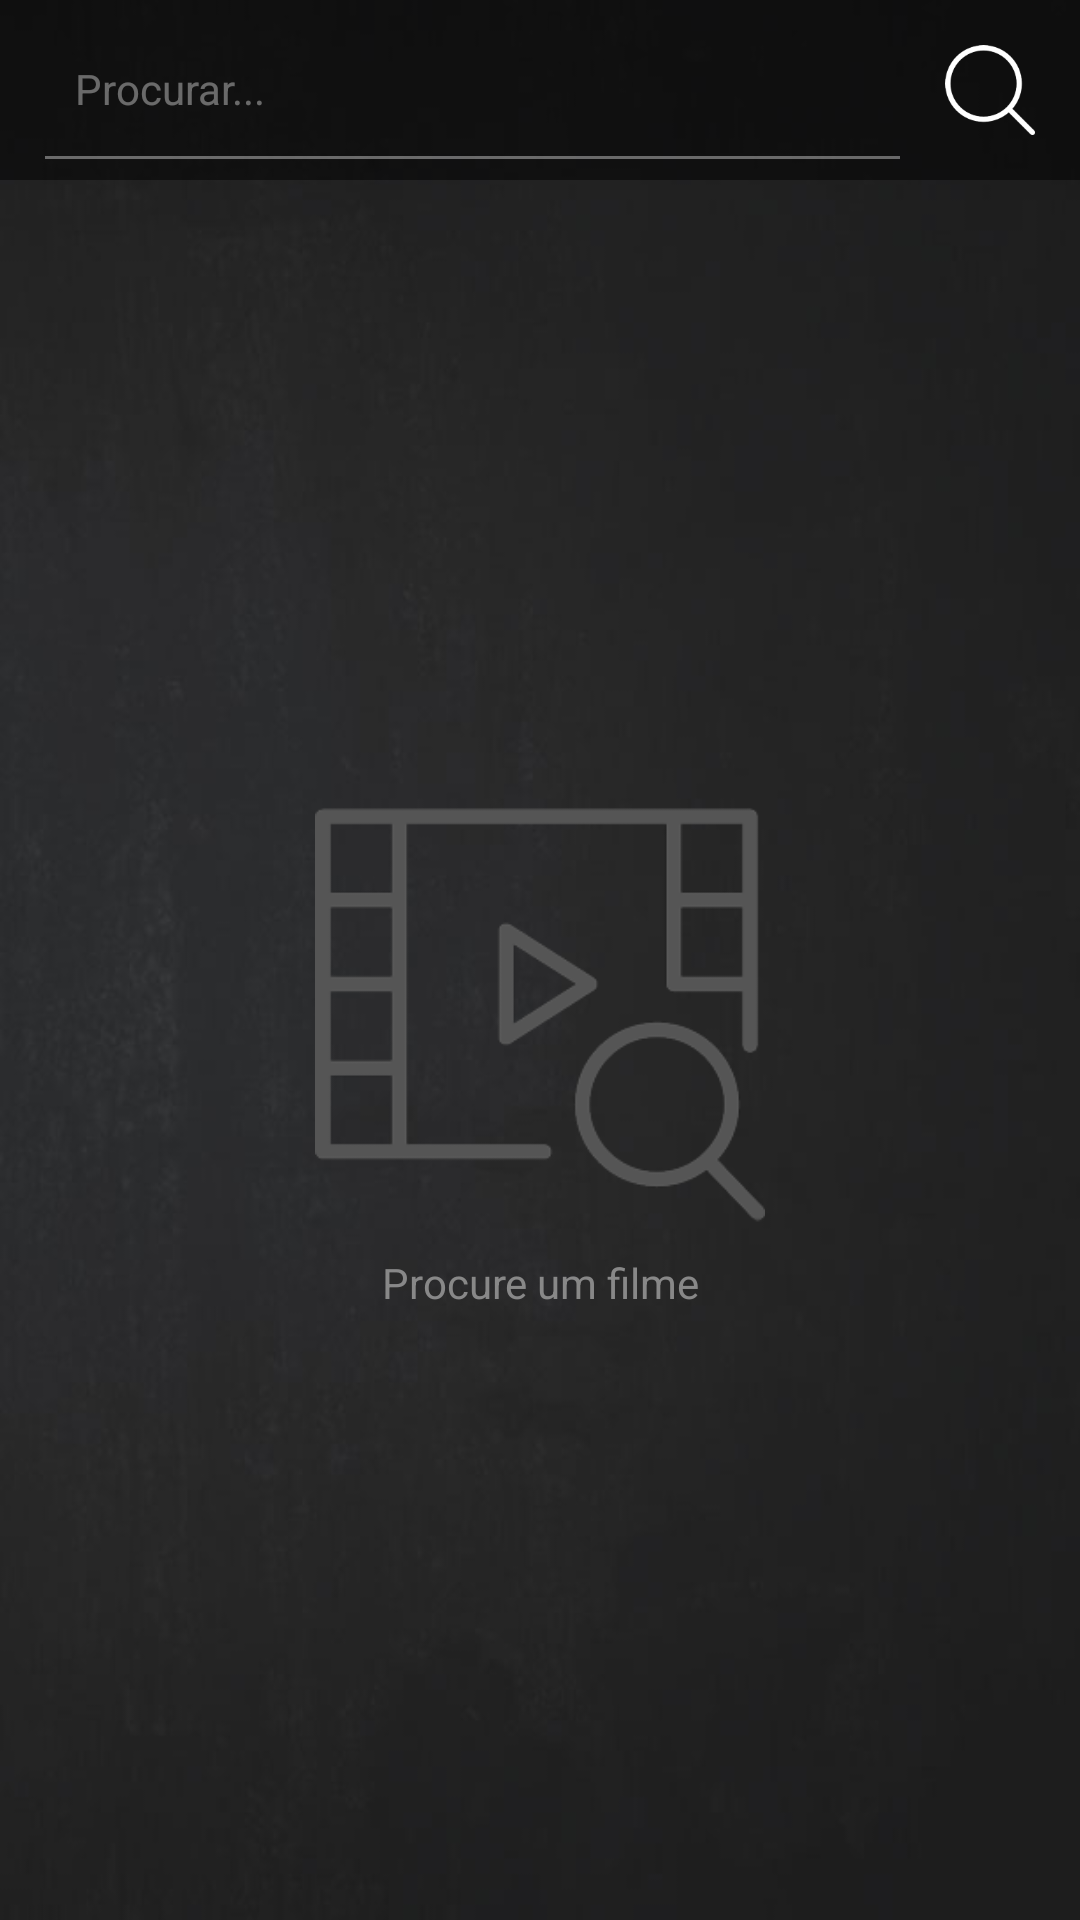

Here is an Android app screen rendered from its layout file. Give the layout XML and the strings, colors and styles it references.
<!-- AndroidManifest.xml: application theme Theme.AppCompat.NoActionBar -->
<!-- res/layout/fragment_search.xml -->
<ScrollView xmlns:android="http://schemas.android.com/apk/res/android"
    xmlns:tools="http://schemas.android.com/tools"
    android:layout_width="match_parent"
    android:layout_height="match_parent"
    xmlns:app="http://schemas.android.com/apk/res-auto"
    android:background="@drawable/fundo"
    android:fillViewport="true">

    <LinearLayout
        android:layout_width="match_parent"
        android:layout_height="wrap_content"
        android:orientation="vertical"
        >
        <LinearLayout
            android:layout_width="match_parent"
            android:layout_height="60dp"
            android:background="@color/blackopac"
            android:orientation="horizontal"
            android:gravity="center_vertical">
            <LinearLayout
                android:layout_width="0dp"
                android:layout_weight="1"
                android:layout_height="wrap_content"
                android:layout_marginLeft="15dp"
                android:orientation="vertical">
                <EditText
                android:id="@+id/txt_search"
                android:layout_width="match_parent"
                android:layout_height="45dp"
                android:hint="Procurar..."
                    android:textColorHint="@color/whiteopac"
                android:textColor="@color/white"
                    android:singleLine="true"
                    android:lines="1"
                    android:focusable="true"
                    android:background="@color/opac"
                    android:maxLength="200"
                android:textSize="@dimen/h3"
                android:paddingLeft="10dp"
                    android:imeOptions="actionDone"
                />
                <LinearLayout
                    android:layout_width="match_parent"
                    android:layout_height="1dp"
                    android:background="@color/whiteopac"/>
            </LinearLayout>

            <ImageView
                android:id="@+id/imv_search"
                android:layout_marginRight="15dp"
                android:layout_marginLeft="15dp"
                android:layout_width="30dp"
                android:layout_height="30dp"
                android:src="@drawable/magnifying_glass"
                />
        </LinearLayout>
        <LinearLayout
            android:id="@+id/semfilmes"
            android:layout_width="match_parent"
            android:layout_height="match_parent"
            android:orientation="vertical"
            android:gravity="center">
            <ImageView
                android:layout_width="150dp"
                android:layout_height="150dp"
                android:src="@drawable/video_player"
                />
            <TextView
                android:id="@+id/txt_semfilmes"
                android:layout_width="wrap_content"
                android:layout_height="wrap_content"
                android:text="Procure um filme"
                android:textAlignment="center"
                android:layout_marginTop="5dp"
                android:paddingLeft="80dp"
                android:textColor="#888"
                android:paddingRight="80dp"/>
        </LinearLayout>

        <ListView
            android:id="@+id/rcv_filmes"
            android:layout_width="match_parent"
            android:layout_height="wrap_content"
            android:visibility="gone"
            android:focusableInTouchMode="true"
            android:focusable="true"
            android:clickable="false"
            >
            </ListView>
        
            
            
            
            
            
            
            
    </LinearLayout>


</ScrollView>
<!-- res/layout/adapter_filmes.xml (included above) -->
<LinearLayout xmlns:android="http://schemas.android.com/apk/res/android"
    xmlns:app="http://schemas.android.com/apk/res-auto"
    android:layout_width="match_parent"
    android:layout_height="wrap_content"
    android:orientation="vertical"
    android:paddingLeft="5dp"
    android:paddingRight="5dp">

    <LinearLayout
        android:id="@+id/ll_filme"
        android:layout_width="match_parent"
        android:layout_height="wrap_content"
        android:orientation="horizontal"
        android:gravity="center_vertical">
        <ImageView
            android:id="@+id/imv_listafilme"
            android:layout_width="100dp"
            android:layout_height="100dp"
            android:src="@drawable/video_player"
            android:scaleType="centerCrop"
            />
        <LinearLayout
            android:layout_width="0dp"
            android:layout_weight="1"
            android:layout_height="match_parent"
            android:padding="10dp"
            android:orientation="vertical"
            >
            <TextView
                android:id="@+id/txt_titulo_listafilme"
                android:layout_width="match_parent"
                android:layout_height="wrap_content"
                android:textColor="@color/white"
                android:textSize="@dimen/h1"
                android:text="Os Vingadores"/>

            <TextView
                android:id="@+id/txt_ano_listafilme"
                android:layout_width="match_parent"
                android:layout_height="wrap_content"
                android:textColor="@color/white"
                android:textSize="@dimen/h3"
                android:text="2012 - 120min"/>

            <TextView
                android:id="@+id/txt_desc_listafilme"
                android:layout_width="match_parent"
                android:layout_height="wrap_content"
                android:textColor="@color/white"
                android:layout_marginTop="5dp"
                android:textSize="@dimen/h4"
                android:text="..."/>

        </LinearLayout>
        <LinearLayout
            android:layout_width="50dp"
            android:layout_height="match_parent"
            android:gravity="center"
            android:layout_marginEnd="15dp"
            android:layout_marginRight="15dp"
            android:orientation="vertical"
            android:padding="5dp">
            <ImageView
                android:id="@+id/imv_add_listafilme"
                android:layout_width="40dp"
                android:layout_height="40dp"
                android:src="@drawable/list"
                android:scaleType="fitCenter"
                android:focusable="false"
                android:focusableInTouchMode="false"
                android:layout_marginBottom="10dp"/>

            <ImageView
                android:id="@+id/imv_assistido_listafilme"
                android:layout_width="40dp"
                android:layout_height="40dp"
                android:src="@drawable/success_white"
                android:scaleType="fitCenter" />
        </LinearLayout>
    </LinearLayout>
    <LinearLayout
        android:layout_width="match_parent"
        android:layout_height="1dp"
        android:background="@color/whiteopac"
        android:layout_marginRight="5dp"
        android:layout_marginLeft="5dp"/>
</LinearLayout>
<!-- resources referenced by this layout -->
<resources>
  <color name="blackopac">#80000000</color>
  <color name="opac">#00000000</color>
  <color name="white">#FFFFFF</color>
  <color name="whiteopac">#60FFFFFF</color>
  <dimen name="h1">18sp</dimen>
  <dimen name="h3">14sp</dimen>
  <dimen name="h4">10sp</dimen>
  <!-- drawable fundo: jpg bitmap (drawable, 15305 bytes) -->
  <!-- drawable list: png bitmap (drawable, 7183 bytes) -->
  <!-- drawable magnifying_glass: png bitmap (drawable, 4598 bytes) -->
  <!-- drawable success_white: png bitmap (drawable, 6255 bytes) -->
  <!-- drawable video_player: png bitmap (drawable, 9959 bytes) -->
</resources>
